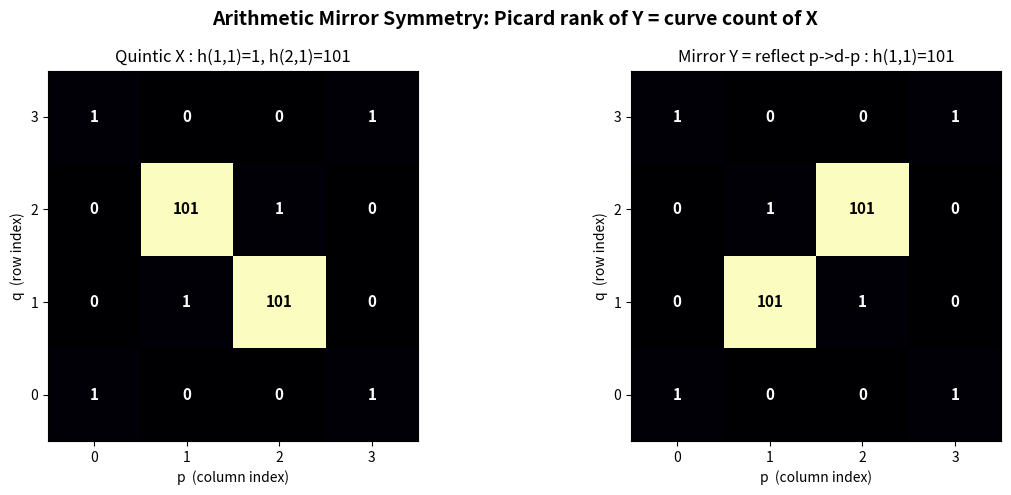

This figure's Python source:
"""
Visualization: the mirror as a vertical reflection of the Hodge diamond, and the
Euler-number sign flip across complex dimension. Produces a two-panel figure.

Run:  python3 _viz.py   ->  writes arithmetic_mirror.png
"""

from __future__ import annotations

from typing import Dict, Tuple

import matplotlib.pyplot as plt
import numpy as np


def diamond_grid(table: Dict[Tuple[int, int], int], d: int) -> np.ndarray:
    """Return a (d+1) x (d+1) array g[q, p] = h(p, q)."""
    g = np.zeros((d + 1, d + 1), dtype=int)
    for p in range(d + 1):
        for q in range(d + 1):
            g[q, p] = table.get((p, q), 0)
    return g


def mirror_table(table: Dict[Tuple[int, int], int], d: int) -> Dict[Tuple[int, int], int]:
    """Vertical reflection p -> d - p."""
    return {(p, q): table.get((d - p, q), 0)
            for p in range(d + 1) for q in range(d + 1)}


def draw_diamond(ax, table: Dict[Tuple[int, int], int], d: int, title: str) -> None:
    g = diamond_grid(table, d)
    im = ax.imshow(g, cmap="magma", origin="lower")
    for p in range(d + 1):
        for q in range(d + 1):
            ax.text(p, q, str(g[q, p]), ha="center", va="center",
                    color="white" if g[q, p] < g.max() / 2 else "black",
                    fontsize=11, fontweight="bold")
    ax.set_title(title, fontsize=12)
    ax.set_xlabel("p  (column index)")
    ax.set_ylabel("q  (row index)")
    ax.set_xticks(range(d + 1))
    ax.set_yticks(range(d + 1))
    return im


def main() -> None:
    # quintic threefold, d = 3
    d = 3
    X = {(0, 0): 1, (3, 3): 1, (3, 0): 1, (0, 3): 1,
         (1, 1): 1, (2, 2): 1, (2, 1): 101, (1, 2): 101}
    Y = mirror_table(X, d)

    fig, axes = plt.subplots(1, 2, figsize=(12, 5))
    draw_diamond(axes[0], X, d, "Quintic X : h(1,1)=1, h(2,1)=101")
    draw_diamond(axes[1], Y, d, "Mirror Y = reflect p->d-p : h(1,1)=101")
    fig.suptitle("Arithmetic Mirror Symmetry: Picard rank of Y = curve count of X",
                 fontsize=14, fontweight="bold")
    fig.tight_layout()
    fig.savefig("arithmetic_mirror.png", dpi=130)
    print("wrote arithmetic_mirror.png")


if __name__ == "__main__":
    main()
